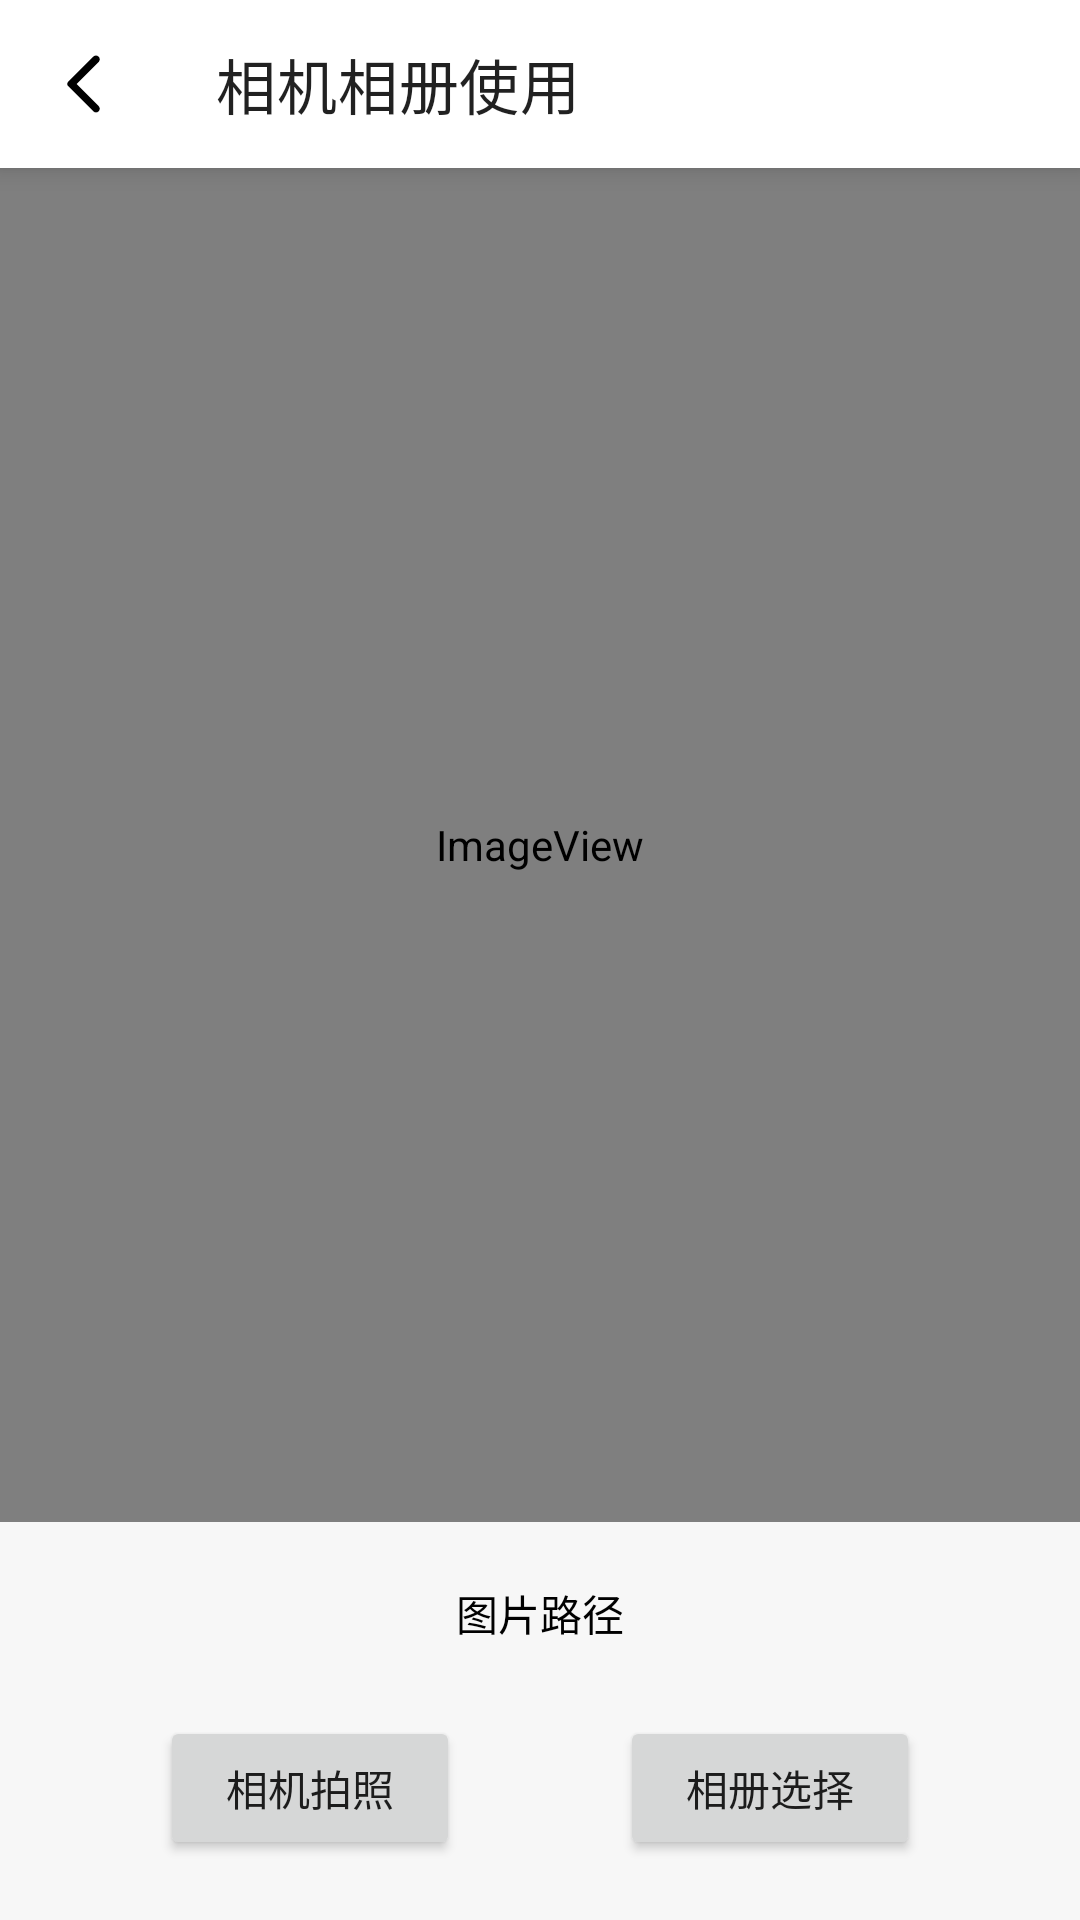

Produce the Android XML layout that renders to this screen, including the resource entries it uses.
<!-- AndroidManifest.xml: application theme Theme.StudyDemo -->
<!-- res/layout/activity_camera_album.xml -->
<?xml version="1.0" encoding="utf-8"?>
<androidx.constraintlayout.widget.ConstraintLayout xmlns:android="http://schemas.android.com/apk/res/android"
    xmlns:app="http://schemas.android.com/apk/res-auto"
    xmlns:tools="http://schemas.android.com/tools"
    android:layout_width="match_parent"
    android:layout_height="match_parent"
    android:background="@color/bg_color"
    android:fitsSystemWindows="true"
    tools:context=".ui.activity.CameraAlbumActivity">

    <com.google.android.material.appbar.MaterialToolbar
        android:id="@+id/toolbar"
        android:layout_width="match_parent"
        android:layout_height="?attr/actionBarSize"
        android:background="@color/white"
        android:elevation="5dp"
        app:layout_constraintEnd_toEndOf="parent"
        app:layout_constraintStart_toStartOf="parent"
        app:layout_constraintTop_toTopOf="parent"
        app:navigationIcon="@drawable/ic_back"
        app:title="相机相册使用" />

    <ImageView
        android:id="@+id/iv_picture"
        android:layout_width="match_parent"
        android:layout_height="0dp"
        android:layout_marginBottom="8dp"
        android:scaleType="centerCrop"
        app:layout_constraintBottom_toTopOf="@+id/tv_img_url"
        app:layout_constraintEnd_toEndOf="parent"
        app:layout_constraintHorizontal_bias="0.5"
        app:layout_constraintStart_toStartOf="parent"
        app:layout_constraintTop_toBottomOf="@+id/toolbar"
        app:srcCompat="@android:drawable/sym_def_app_icon" />

    <Button
        android:id="@+id/btn_take_photo"
        android:layout_width="100dp"
        android:layout_height="wrap_content"
        android:text="相机拍照"
        app:layout_constraintBottom_toBottomOf="@+id/btn_album_selection"
        app:layout_constraintEnd_toStartOf="@+id/btn_album_selection"
        app:layout_constraintHorizontal_bias="0.5"
        app:layout_constraintStart_toStartOf="parent" />

    <Button
        android:id="@+id/btn_album_selection"
        android:layout_width="100dp"
        android:layout_height="wrap_content"
        android:layout_marginBottom="20dp"
        android:text="相册选择"
        app:layout_constraintBottom_toBottomOf="parent"
        app:layout_constraintEnd_toEndOf="parent"
        app:layout_constraintHorizontal_bias="0.5"
        app:layout_constraintStart_toEndOf="@+id/btn_take_photo" />

    <TextView
        android:id="@+id/tv_img_url"
        android:layout_width="wrap_content"
        android:layout_height="wrap_content"
        android:layout_marginBottom="12dp"
        android:padding="12dp"
        android:text="图片路径"
        android:textColor="@color/black"
        app:layout_constraintBottom_toTopOf="@+id/btn_album_selection"
        app:layout_constraintEnd_toEndOf="parent"
        app:layout_constraintStart_toStartOf="parent" />
</androidx.constraintlayout.widget.ConstraintLayout>
<!-- resources referenced by this layout -->
<resources>
  <color name="bg_color">#F7F7F7</color>
  <color name="black">#FF000000</color>
  <color name="white">#FFFFFFFF</color>
  <!-- drawable ic_back (drawable) -->
  <?xml version="1.0" encoding="UTF-8" standalone="no"?>
  <vector xmlns:android="http://schemas.android.com/apk/res/android" android:height="24dp" android:tint="#000000" android:viewportHeight="24.0" android:viewportWidth="24.0" android:width="24dp">
        
      <path android:fillColor="@android:color/white" android:pathData="M16.88,2.88L16.88,2.88c-0.49,-0.49 -1.28,-0.49 -1.77,0l-8.41,8.41c-0.39,0.39 -0.39,1.02 0,1.41l8.41,8.41c0.49,0.49 1.28,0.49 1.77,0l0,0c0.49,-0.49 0.49,-1.28 0,-1.77L9.54,12l7.35,-7.35C17.37,4.16 17.37,3.37 16.88,2.88z"/>
      
  </vector>
  <style name="Theme.StudyDemo" parent="Theme.MaterialComponents.DayNight.NoActionBar">
          
          <item name="colorPrimary">@color/black</item>
          <item name="colorPrimaryVariant">@color/white</item>
          <item name="colorOnPrimary">@color/white</item>
          
          <item name="colorSecondary">@color/black</item>
          <item name="colorSecondaryVariant">@color/teal_700</item>
          <item name="colorOnSecondary">@color/black</item>
          
          <item name="android:statusBarColor" tools:targetApi="l">?attr/colorPrimaryVariant</item>
          
      </style>
  <color name="teal_700">#FF018786</color>
</resources>
